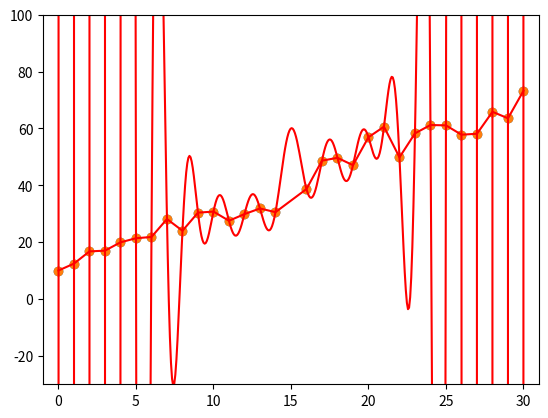

Here is the Python script that generated this plot:
from matplotlib.pyplot import figure
import matplotlib.pyplot as plt
import numpy as np

x_Werte = [ 0.,  1.,  2.,  3.,  4.,  5.,  6.,  7.,  8.,  9., 10., 11., 12.,
       13., 14., 16., 17., 18., 19., 20., 21., 22., 23., 24., 25.,
       26., 27., 28., 29., 30.]
y_Werte = [10.01658801, 12.44031689, 16.74158448, 16.99873647, 19.9301948 ,
       21.3662462 , 21.81029917, 28.12350724, 23.99691104, 30.37132938,
       30.7411985 , 27.51173669, 29.86051921, 31.83605475, 30.53806554,
       38.67317334, 48.65172013, 49.65403085, 47.05943994,
       56.90034954, 60.5995608 , 49.83008854, 58.24880042, 61.19101233,
       61.06640885, 57.78297408, 58.12449899, 65.83760744, 63.55813398,
       73.22576714]
x_Werte_fake = [ 0.,  1.,  2.,  3.,  4.,  5.,  6.,  7.,  8.,  9., 10., 11., 12.,
       13., 14., 15, 16., 17., 18., 19., 20., 21., 22., 23., 24., 25.,
       26., 27., 28., 29., 30.]
y_Werte_fake = [10.01658801, 12.44031689, 16.74158448, 16.99873647, 19.9301948 ,
       21.3662462 , 21.81029917, 28.12350724, 23.99691104, 30.37132938,
       30.7411985 , 27.51173669, 29.86051921, 31.83605475, 30.53806554,
       60, 38.67317334, 48.65172013, 49.65403085, 47.05943994,
       56.90034954, 60.5995608 , 49.83008854, 58.24880042, 61.19101233,
       61.06640885, 57.78297408, 58.12449899, 65.83760744, 63.55813398,
       73.22576714]

def pol(x):
    p = 0
    l = []
    for j in range(len(x_Werte_fake)):
        l.append(1)
        for i in range(len(x_Werte_fake)):
            if i == j:
                continue
            l[j] = l[j] * (x-x_Werte_fake[i])/(x_Werte_fake[j]-x_Werte_fake[i])               
    for j in range(len(x_Werte_fake)):
        p = p + l[j]*y_Werte_fake[j]
    return p    
        
plt.scatter(x_Werte, y_Werte)
y_Werte2=[]
for x in x_Werte:
    y_Werte2.append(pol(x))
plt.plot(x_Werte, y_Werte2, color='red')
plt.show()

x_Werte2 = np.linspace(-2,33,500)
y_Werte2=[]
for x in x_Werte2:
    y_Werte2.append(pol(x))
plt.plot(x_Werte2, y_Werte2, color='red')
plt.scatter(x_Werte, y_Werte)
plt.xlim(-1, 31)
plt.ylim(-30, 100)
plt.figure(figsize=(100,100))
plt.show()
